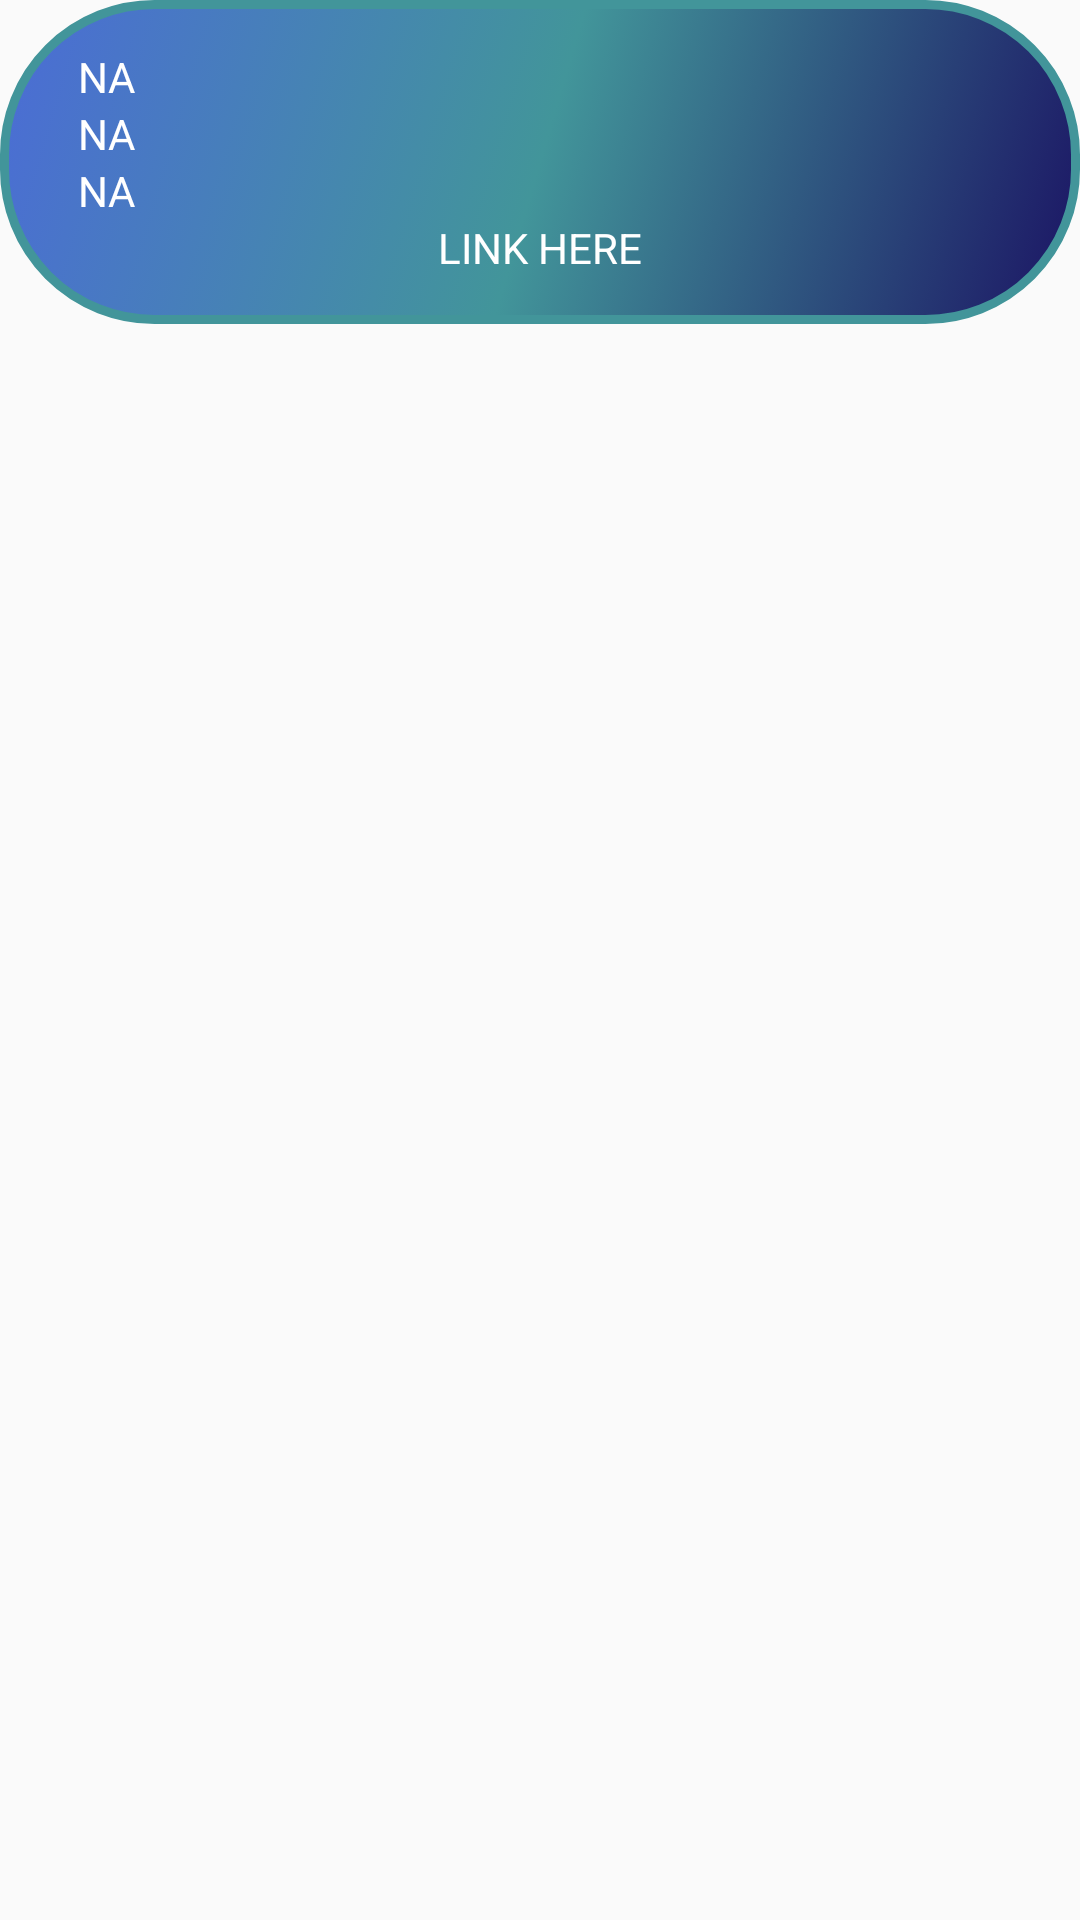

The Android layout XML behind this screen, and the referenced resources:
<!-- AndroidManifest.xml: application theme AppTheme -->
<!-- res/layout/example_item.xml -->
<?xml version="1.0" encoding="utf-8"?>
<androidx.constraintlayout.widget.ConstraintLayout xmlns:android="http://schemas.android.com/apk/res/android"
    xmlns:card_view="http://schemas.android.com/tools"
    android:layout_width="match_parent"
    android:layout_height="wrap_content"
    xmlns:app="http://schemas.android.com/apk/res-auto"
    android:layout_margin="10dp"
    android:background="@android:color/transparent">

        <LinearLayout
            android:id="@+id/linear"
            android:layout_width="match_parent"
            android:layout_height="wrap_content"
            android:background="@drawable/gradient"
            android:orientation="vertical"
            android:padding="16dp"
            card_view:ignore="MissingConstraints">






















            <TextView
                android:id="@+id/text_faculty"
                android:layout_width="wrap_content"
                android:layout_height="wrap_content"
                android:layout_marginStart="10dp"
                android:text="@string/na"
                android:textColor="@android:color/white"
                android:textSize="14sp" />










            <TextView
                android:id="@+id/text_subject"
                android:layout_width="wrap_content"
                android:layout_height="wrap_content"
                android:text="@string/na"
                android:textColor="@android:color/white"
                android:layout_marginStart="10dp"
                android:textSize="14sp" />

            <TextView
                android:id="@+id/text_T_P"
                android:layout_width="wrap_content"
                android:layout_height="wrap_content"
                android:text="@string/na"
                android:textColor="@android:color/white"
                android:layout_marginStart="10dp"
                android:textSize="14sp" />


            <ImageView

                android:layout_width="match_parent"
                android:layout_height="wrap_content"
                android:text="@string/na"
                android:gravity="center"
                android:src="@drawable/ic_baseline_arrow_downward_24"

                android:textColor="@android:color/white"
                android:textSize="14sp"
                android:contentDescription="@string/todo" />

            <TextView
                android:id="@+id/text_link"
                android:clickable="true"

                android:gravity="center"
                android:layout_width="match_parent"
                android:layout_height="wrap_content"
                android:text="@string/link_here"
                android:textColor="@android:color/white"

                android:textSize="14sp"
                android:focusable="true" />


        </LinearLayout>


</androidx.constraintlayout.widget.ConstraintLayout>
<!-- resources referenced by this layout -->
<resources>
  <!-- drawable gradient (drawable) -->
  <?xml version="1.0" encoding="utf-8"?>
  <selector xmlns:android="http://schemas.android.com/apk/res/android">
      <item>
          <shape>
              <gradient
                  android:startColor="#1B1464"
                  android:centerColor="#ff42959a"
                  android:endColor="#4B6CD6"
                  android:angle="135"/>
              <corners
                  android:radius="50dp" />
              <stroke android:width="3dp"
                  android:color="#ff42959a" />
  
  
                      </shape>
                  </item>
              </selector>
  
  
  
  
  
  
  
  
              
  
  
  
  
  
  
  
  
  
  
  
  
  
  
  
  
  
  
  <string name="link_here">LINK HERE</string>
  <string name="na">NA</string>
  <string name="no_lecture">NO lecture</string>
  <string name="slot_sunday">Slot : Sunday</string>
  <string name="todo">toto1</string>
  <style name="AppTheme" parent="Theme.AppCompat.DayNight.DarkActionBar">
          
          <item name="colorPrimary">@color/colorPrimary</item>
          <item name="colorPrimaryDark">@color/colorPrimaryDark</item>
          <item name="colorAccent">@color/colorAccent</item>
          <item name="color">#db041a</item>
      </style>
  <!-- not gathered from this repository: default colours our renderer supplied (Android Studio template values) -->
  <color name="colorPrimary">#FF6200EE</color>
  <color name="colorPrimaryDark">#FF3700B3</color>
  <color name="colorAccent">#FF03DAC5</color>
</resources>
